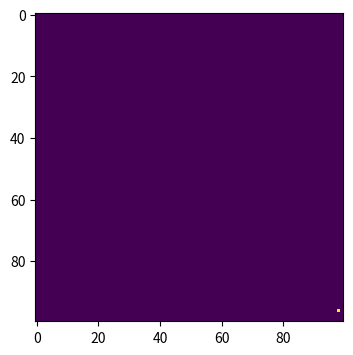
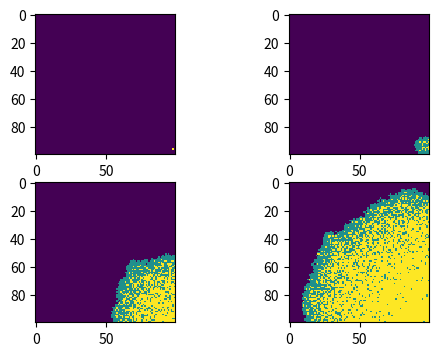

Source code (Python) for these figures, in order:
# -*- coding: utf-8 -*-
"""
Created on Wed May 13 09:16:57 2020

[redacted]
"""
#import the necessary libraries
import numpy as np
import matplotlib.pyplot as plt
#make array of all susceptible population
population=np.zeros((100,100))
#Randomly decide the location of outbreak
outbreak=np.random.choice(range(100),2)
population[outbreak[0],outbreak[1]]=1
#plot the initial infected individual
plt.figure(figsize=(6,4),dpi=150)
plt.imshow(population,cmap='viridis',interpolation='nearest')
#Set the parameters
beta=0.3
gamma=0.05
n=0
#Loop for 10 times
while n<=10:
# find infected points
   infectedIndex = np.where(population==1)
   recovery=np.where(population==2)
# loop through all infected points

   for i in range(len(infectedIndex[0])):

    # get x, y coordinates for each point

       x = infectedIndex[0][i]

       y = infectedIndex[1][i]

    # infect each neighbour with probability beta

    # infect all 8 neighbours 

       for xNeighbour in range(x-1,x+2):

           for yNeighbour in range(y-1,y+2):

            # avoid infecting yourself

               if (xNeighbour,yNeighbour) != (x,y):

                # avoid falling off an edge

                   if xNeighbour != -1 and yNeighbour != -1 and xNeighbour!=100 and yNeighbour!=100:

                    # only infect neighbours that are not already infected

                       if population[xNeighbour,yNeighbour]==0:

                           population[xNeighbour,yNeighbour]=np.random.choice(range(2),1,p=[1-beta,beta])
       #Randomly pick infected individuals to be recovery
       population[x,y]=np.random.choice((1,2),1,p=[1-gamma,gamma])  
   n=n+1
#Reset the parameters for  loops
n1=0 
population1=np.zeros((100,100))
population1[outbreak[0],outbreak[1]]=1
#Loop for 50 times
while n1<=50:
# find infected points

   infectedIndex1 = np.where(population1==1)
   recovery1=np.where(population1==2)
# loop through all infected points

   for i in range(len(infectedIndex1[0])):

    # get x1, y1 coordinates for each point

       x1 = infectedIndex1[0][i]

       y1 = infectedIndex1[1][i]

    # infect each neighbour with probability beta

    # infect all 8 neighbours 

       for xNeighbour1 in range(x1-1,x1+2):

           for yNeighbour1 in range(y1-1,y1+2):

            # avoid infecting yourself

               if (xNeighbour1,yNeighbour1) != (x1,y1):

                # avoid falling off an edge

                   if xNeighbour1 != -1 and yNeighbour1 != -1 and xNeighbour1!=100 and yNeighbour1!=100:

                    # only infect neighbours that are not already infected

                       if population1[xNeighbour1,yNeighbour1]==0:

                           population1[xNeighbour1,yNeighbour1]=np.random.choice(range(2),1,p=[1-beta,beta])
       #Randomly pick infected individuals to be recovery
       population1[x1,y1]=np.random.choice((1,2),1,p=[1-gamma,gamma])  
   n1=n1+1
#Reset the parameters for loops
n2=0
population2=np.zeros((100,100))
population2[outbreak[0],outbreak[1]]=1
#Loop for 100 times
while n2<=100:
# find infected points

   infectedIndex2 = np.where(population2==1)
   recovery2=np.where(population2==2)
# loop through all infected points

   for i in range(len(infectedIndex2[0])):

    # get x2, y2 coordinates for each point

       x2 = infectedIndex2[0][i]

       y2 = infectedIndex2[1][i]

    # infect each neighbour with probability beta

    # infect all 8 neighbours 

       for xNeighbour2 in range(x2-1,x2+2):

           for yNeighbour2 in range(y2-1,y2+2):

            # avoid infecting yourself 

               if (xNeighbour2,yNeighbour2) != (x2,y2):

                # avoid falling off an edge

                   if xNeighbour2 != -1 and yNeighbour2 != -1 and xNeighbour2!=100 and yNeighbour2!=100:

                    # only infect neighbours that are not already infected

                       if population2[xNeighbour2,yNeighbour2]==0:

                           population2[xNeighbour2,yNeighbour2]=np.random.choice(range(2),1,p=[1-beta,beta])
       #Randomly pick infected individuals to be recovery
       population2[x2,y2]=np.random.choice((1,2),1,p=[1-gamma,gamma])  
   n2=n2+1
#Reset the initial population with one infectd individual
population0=np.zeros((100,100))
population0[outbreak[0],outbreak[1]]=1
#Make a series of plots showing the propagation first of the disease and then of resistance against it
fig=plt.figure(figsize=(6,4),dpi=150)
ax0=fig.add_subplot(221)
ax0.imshow(population0,cmap='viridis',interpolation='nearest')
ax1=fig.add_subplot(222)
ax1.imshow(population,cmap='viridis',interpolation='nearest')
ax2=fig.add_subplot(223)
ax2.imshow(population1,cmap='viridis',interpolation='nearest')
ax3=fig.add_subplot(224)
ax3.imshow(population2,cmap='viridis',interpolation='nearest')

